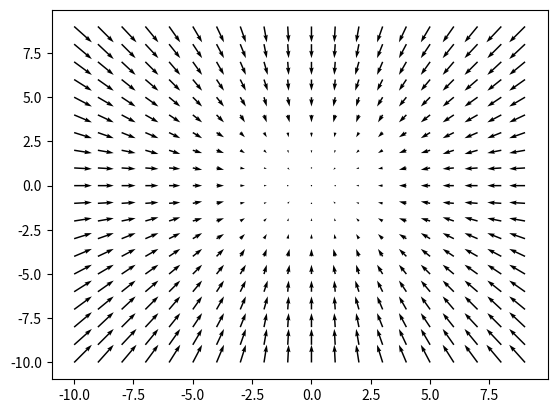

Python code for this plot:
import numpy as np
import matplotlib.pyplot as plt

def function(x):
    return x[0]**2+x[1]**2

def gradient(f,x):
    """
    ある一点の座標xにおける各成分を数値偏微分し、全微分ベクトルを求める関数。
    入力：座標
    出力：入力座標に対する全微分ベクトル
    """
    h=10e-4
    grad=np.zeros_like(x)
    for idx in range(len(x)):
        tmp=x[idx]
        x[idx]=tmp+h
        fx_p=f(x)

        x[idx]=tmp-h
        fx_m=f(x)
        grad[idx]=((fx_p-fx_m)/(2*h))
        x[idx]=tmp
    return grad

def graph(x,y,u,v):
    plt.quiver(x,y,u,v)
    plt.show()
    return

def main():
    #座標の定義
    x=[]
    x_=np.arange(-10,10,1)
    y_=np.arange(-10,10,1)
    x=np.meshgrid(x_,y_)
    x1=x[0].ravel()
    x2=x[1].ravel()
    #各座標における勾配ベクトルを算出し、u成分とv成分に分けて格納
    u=[]
    v=[]
    for n in range(len(x1)):
        tmp=-gradient(function,[x1[n],x2[n]])
        u.append(tmp[0])
        v.append(tmp[1])
    graph(x1,x2,u,v)
    return

if __name__=="__main__":
    main()



        